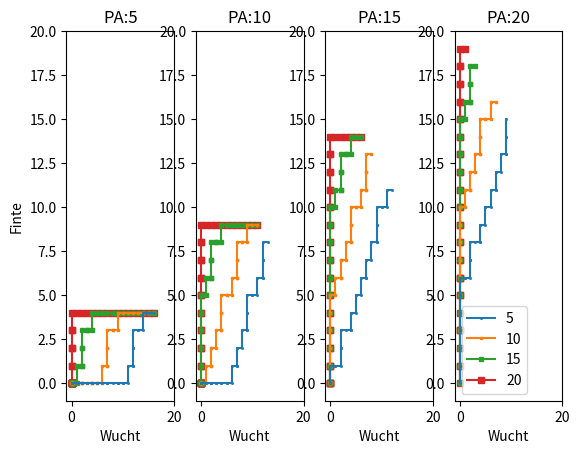

This figure's Python source:
import numpy as np
import matplotlib.pyplot as plt
import seaborn as sns

def Wuchtschlag_Finte_Optimizer(AT_eigen, PA_gegner, Schaden_eigen):
    attack_value = AT_eigen
    parade_value = PA_gegner
    dmg_base = Schaden_eigen

    dice_values_W20 = np.array([1, 2, 3, 4, 5, 6, 7, 8, 9, 10, 11, 12, 13, 14, 15, 16, 17, 18, 19, 20])
    dice_values_W6 = np.array([1, 2, 3, 4, 5, 6])

    prob_hit_list = np.zeros((attack_value, attack_value))
    dmg_dealt_list = np.zeros((attack_value, attack_value))

    for finte in range(attack_value):
        for wucht in range(attack_value):
            # compute new AT and PA values
            new_attack_value = attack_value - finte - wucht
            new_parade_value = parade_value - finte
            # print(new_parade_value)
            # print(new_attack_value)

            # compute successful attack prob
            if new_attack_value >= 1:
                prob_attack = min(np.sum(dice_values_W20 <= new_attack_value) / 20, 19 / 20)
            else:
                prob_attack = 0
            # print(prob_attack)

            # compute successful parade prob
            if new_parade_value >= 1:
                prob_parade = np.sum(dice_values_W20 <= new_parade_value) / 20
            else:
                prob_parade = 1 / 20

            # compute final hit prob
            prob_hit = prob_attack * (1 - prob_parade)
            prob_hit_list[finte, wucht] = prob_hit

            dmg_dealt = prob_hit * (dmg_base + wucht)
            dmg_dealt_list[finte, wucht] = dmg_dealt

    # information_array = np.array([range(attack_value), prob_hit_list])
    # information_array = np.array(prob_hit_list)
    np.set_printoptions(precision=2)

    # for prob_hit_row in prob_hit_list:
    #    print(prob_hit_row)

    # print('\n')
    # for dmg_dealt in dmg_dealt_list:
    #    print(dmg_dealt)

    optimal_wucht_finte = np.unravel_index(np.argmax(dmg_dealt_list), dmg_dealt_list.shape)

    # print(optimal_wucht_finte)

    # print("Optimale Ansage: Finte: " + str(optimal_wucht_finte[0]) + " Wucht: " + str(optimal_wucht_finte[1]))
    # print("Mit Trefferwahrscheinlichkeit: " + str(round(prob_hit_list[optimal_wucht_finte[0],optimal_wucht_finte[1]], 2)) )
    # print("Und durschnittlicher Schaden von: " + str(round(dmg_dealt_list[optimal_wucht_finte[0],optimal_wucht_finte[1]], 2)))

    return dmg_dealt_list, optimal_wucht_finte


def ax_plot(x, y_list, ax, x_label, y_label, title, label_list):
    for y, label in zip(y_list, label_list):
        ax.plot(x, y, label=str(label))
    ax.set_xlabel(x_label)
    ax.set_ylabel(y_label)
    ax.set_title(title)


fig, ax = plt.subplots(1, 4)

Optimum_Wucht = []
Optimum_Finte = []

AT_Liste = range(1, 40)
PA_Liste = [5,10,15,20]
Schaden_Liste = [5, 10, 15, 20]

for i in range(len(PA_Liste)):
    PA = PA_Liste[i]
    for Schaden in Schaden_Liste:
        Wucht_Liste = []
        Finte_Liste = []
        for AT in AT_Liste:
            Schaden_list, optimale_Ansage = Wuchtschlag_Finte_Optimizer(AT, PA, Schaden)
            Finte_Liste.append(optimale_Ansage[0])
            Wucht_Liste.append(optimale_Ansage[1])
        ax[i].plot(Wucht_Liste, Finte_Liste, label=str(Schaden), marker='s',markersize=Schaden/5, zorder=20-Schaden)
    ax[i].set_xlabel('Wucht')
    ax[i].set_xlim((-1, 20))
    ax[i].set_ylim((-1, 20))
    ax[i].set_title('PA:'+str(PA))

ax[0].set_ylabel('Finte')
plt.legend()
plt.show()
